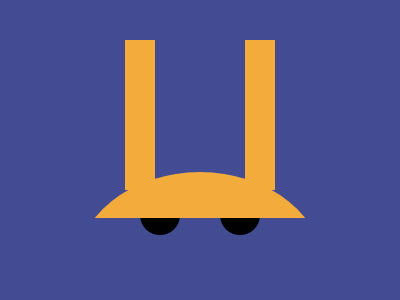

Reproduce this picture with HTML and CSS.

<!DOCTYPE html>
<html lang="en">
<head>
    <meta charset="UTF-8">
    <meta name="viewport" content="width=device-width, initial-scale=1.0">
    <title>Shape Example</title>
    <style>
        body {
            margin: 0;
            background: #434B92;
        }
        .base {
            position: absolute;
            top: 172px;
            left: 75px;
            width: 250px;
            height: 200px;
            background: #F3AC3C;
            border-radius: 100% 100% 0 0;
            overflow: hidden;
            clip-path: inset(0 0 154px 0);
            z-index: 10;
        }
        .pillar {
            position: absolute;
            height: 150px;
            width: 30px;
            background: #F3AC3C;
        }
        .p1 {
            top: 40px;
            left: 125px;
        }
        .p2 {
            top: 40px;
            right: 125px;
        }
        .wheel {
            position: absolute;
            width: 40px;
            height: 40px;
            border-radius: 100%;
            background: #000000;
            z-index: 1;
        }
        .w1 {
            top: 195px;
            left: 140px;
        }
        .w2 {
            top: 195px;
            right: 140px;
        }
    </style>
</head>
<body>
    <div class="base"></div>
    <div class="pillar p1"></div>
    <div class="pillar p2"></div>
    <div class="wheel w1"></div>
    <div class="wheel w2"></div>
</body>
</html>